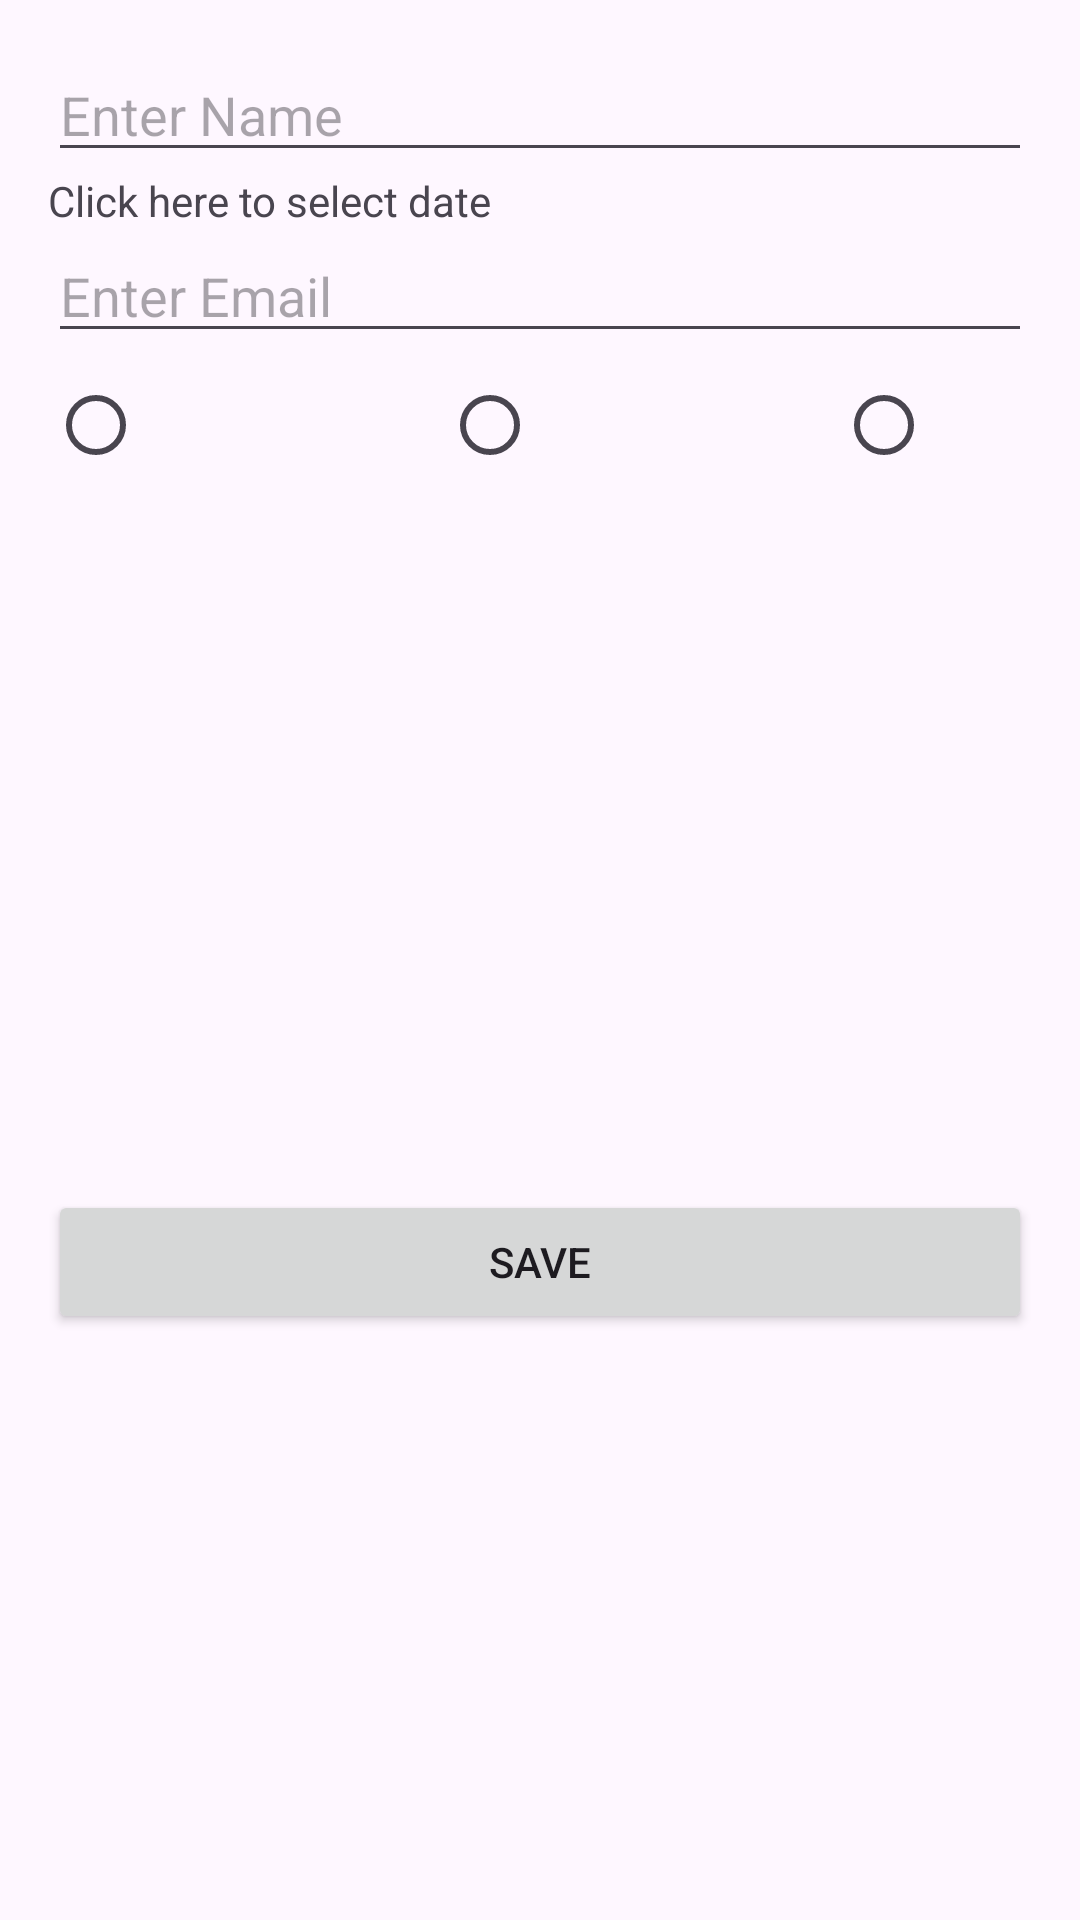

This screen was rendered from an Android layout file. Write that file and the resources it references.
<!-- AndroidManifest.xml: application theme Theme.Log3 -->
<!-- res/layout/activity_add.xml -->
<LinearLayout
    xmlns:android="http://schemas.android.com/apk/res/android"
    android:layout_width="match_parent"
    android:layout_height="match_parent"
    android:orientation="vertical"
    android:padding="16dp">

    <EditText
        android:id="@+id/editTextName"
        android:layout_width="match_parent"
        android:layout_height="wrap_content"
        android:hint="Enter Name"/>

    <TextView
        android:id="@+id/textViewDOB"
        android:layout_width="match_parent"
        android:layout_height="wrap_content"
        android:text="Click here to select date"/>

    <EditText
        android:id="@+id/editTextEmail"
        android:layout_width="match_parent"
        android:layout_height="wrap_content"
        android:hint="Enter Email"
        android:inputType="textEmailAddress"/>

    <RadioGroup
        android:id="@+id/radioGroup"
        android:layout_width="394dp"
        android:layout_height="279dp"
        android:orientation="vertical">


        <LinearLayout
            android:layout_width="match_parent"
            android:layout_height="wrap_content"
            android:orientation="horizontal"
            android:gravity="center">

            <RadioButton
                android:id="@+id/radioButton1"
                android:layout_width="wrap_content"
                android:layout_height="wrap_content"
                android:layout_weight="1" />

            <RadioButton
                android:id="@+id/radioButton2"
                android:layout_width="wrap_content"
                android:layout_height="wrap_content"
                android:layout_weight="1" />

            <RadioButton
                android:id="@+id/radioButton3"
                android:layout_width="wrap_content"
                android:layout_height="wrap_content"
                android:layout_weight="1" />

        </LinearLayout>

        <LinearLayout
            android:layout_width="match_parent"
            android:layout_height="wrap_content"
            android:orientation="horizontal">

            <ImageView
                android:id="@+id/imageView1"
                android:layout_width="155dp"
                android:layout_height="match_parent"
                android:layout_weight="1"
                android:src="@drawable/vector_2" />

            <ImageView
                android:id="@+id/imageView2"
                android:layout_width="156dp"
                android:layout_height="match_parent"
                android:layout_weight="1"
                android:src="@drawable/vector_2" />

            <ImageView
                android:id="@+id/imageView3"
                android:layout_width="156dp"
                android:layout_height="match_parent"
                android:layout_weight="1"
                android:src="@drawable/vector_3" />

        </LinearLayout>

    </RadioGroup>

    <Button
        android:id="@+id/buttonSave"
        android:layout_width="match_parent"
        android:layout_height="wrap_content"
        android:text="Save" />

</LinearLayout>
<!-- resources referenced by this layout -->
<resources>
  <style name="Theme.Log3" parent="Base.Theme.Log3" />
  <style name="Base.Theme.Log3" parent="Theme.Material3.DayNight.NoActionBar">
          
          
      </style>
</resources>
